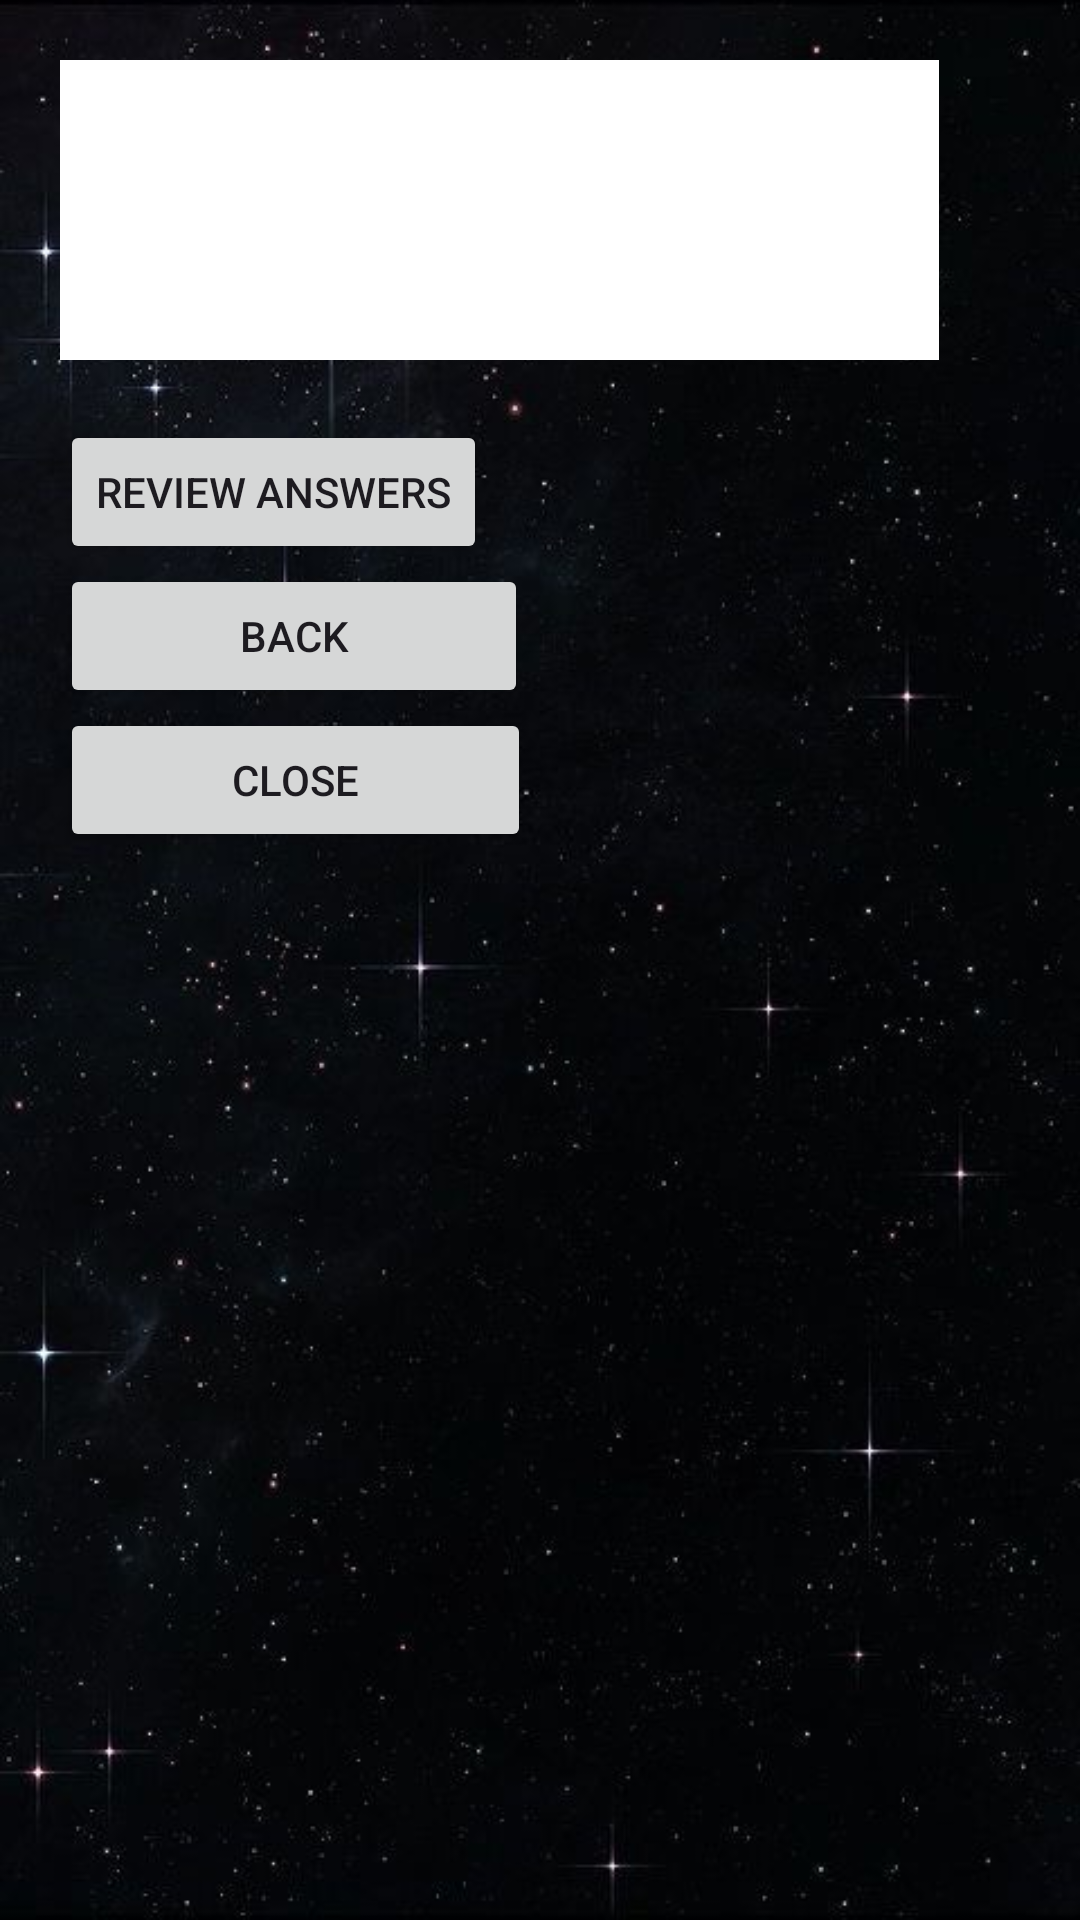

The Android layout XML behind this screen, and the referenced resources:
<!-- AndroidManifest.xml: application theme Theme.QuizApp -->
<!-- res/layout/activity_score.xml -->
<?xml version="1.0" encoding="utf-8"?>
<androidx.constraintlayout.widget.ConstraintLayout xmlns:android="http://schemas.android.com/apk/res/android"
    xmlns:app="http://schemas.android.com/apk/res-auto"
    xmlns:tools="http://schemas.android.com/tools"
    android:id="@+id/main"
    android:layout_width="match_parent"
    android:layout_height="match_parent"
    android:background="@drawable/stars"
    tools:context=".ScoreActivity">

    <ScrollView
        android:layout_width="match_parent"
        android:layout_height="match_parent"
        app:layout_constraintStart_toStartOf="parent"
        app:layout_constraintTop_toTopOf="parent">

        <LinearLayout
            android:id="@+id/container"
            android:layout_width="match_parent"
            android:layout_height="wrap_content"
            android:orientation="vertical"
            android:padding="20dp">

            <TextView
                android:id="@+id/txtResult"
                android:layout_width="293dp"
                android:layout_height="100dp"
                android:layout_marginBottom="20dp"
                android:background="@color/white"
                android:textColor="@color/black"
                android:textSize="24sp" />

            <Button
                android:id="@+id/btnReview"
                android:layout_width="wrap_content"
                android:layout_height="wrap_content"
                android:text="Review Answers" />

            <Button
                android:id="@+id/btnBack"
                android:layout_width="156dp"
                android:layout_height="wrap_content"
                android:text="Back" />

            <Button
                android:id="@+id/btnClose"
                android:layout_width="157dp"
                android:layout_height="wrap_content"
                android:text="Close" />


        </LinearLayout>

    </ScrollView>
</androidx.constraintlayout.widget.ConstraintLayout>
<!-- resources referenced by this layout -->
<resources>
  <color name="black">#FF000000</color>
  <color name="white">#FFFFFF</color>
  <!-- drawable stars: jpg bitmap (drawable, 35409 bytes) -->
  <style name="Theme.QuizApp" parent="Theme.Material3.Light.NoActionBar" />
</resources>
